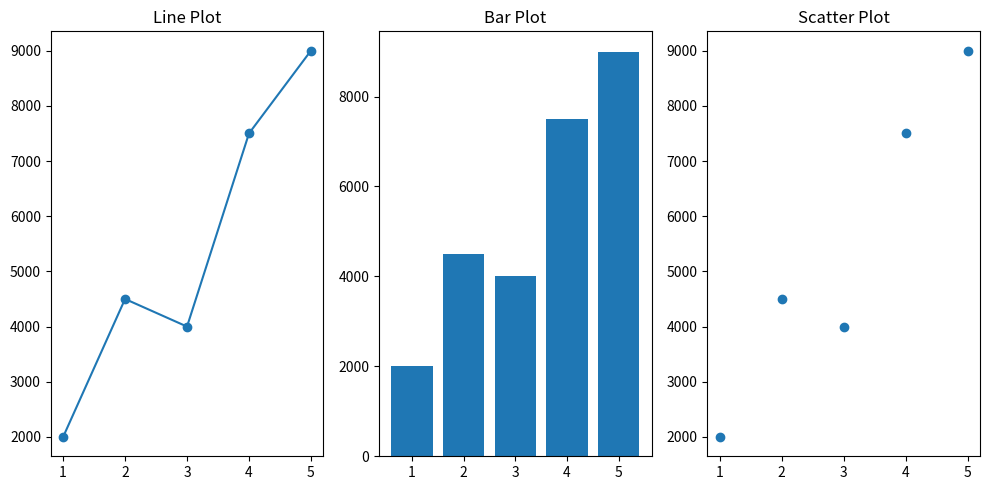

Write Python code to recreate this figure.
import matplotlib.pyplot as plt

months = [1, 2, 3, 4, 5]
revenue = [2000, 4500, 4000, 7500, 9000]

plt.figure(figsize=(10,5))

# Line Plot
plt.subplot(1, 3, 1)
plt.plot(months, revenue, marker='o')
plt.title("Line Plot")

# Bar Plot
plt.subplot(1, 3, 2)
plt.bar(months, revenue)
plt.title("Bar Plot")

# Scatter Plot
plt.subplot(1, 3, 3)
plt.scatter(months, revenue)
plt.title("Scatter Plot")

plt.tight_layout()
plt.show()
